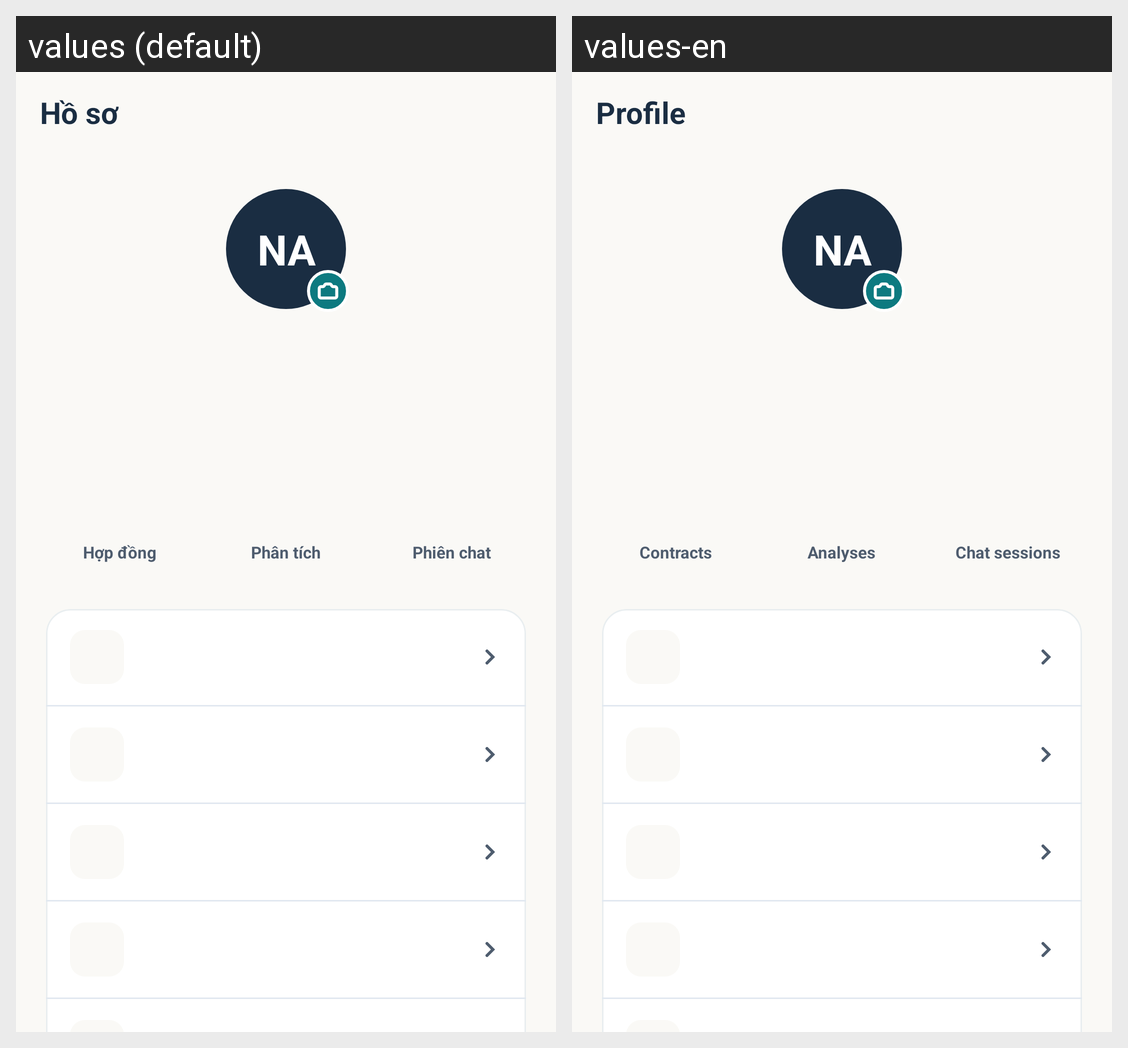

Here is an Android app screen in its default locale and in the app's own translations. Write out the translated-string differences for the strings that appear on this screen.
Android screen res/layout/fragment_profile.xml rendered under 2 locales, left to right: values (default), values-en. Device: Nexus 5 (rendered at 1080×1920; each locale shown at half size, 540×960, under a caption strip naming it); theme Theme.LagalLens.
Strings drawn on this screen, with the default value and each locale's value (text and hints the layout hard-codes, and strings that could not be matched under every locale, appear in the picture but are not listed):

menu_profile
  values: Hồ sơ
  values-en: Profile

profile_initials
  values: NA
  values-en: NA  [not translated; the default value is used]

profile_contracts
  values: Hợp đồng
  values-en: Contracts

profile_analyses
  values: Phân tích
  values-en: Analyses

profile_chat_sessions
  values: Phiên chat
  values-en: Chat sessions
